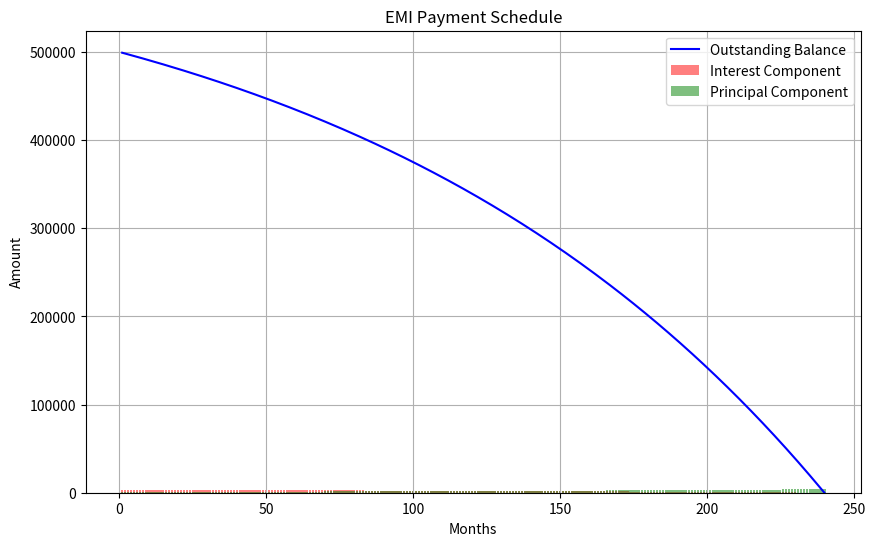

The matplotlib source for this figure:
import numpy as np
import matplotlib.pyplot as plt

def calculate_emi(principal, annual_rate, tenure_years):
    monthly_rate = annual_rate / (12 * 100)
    tenure_months = tenure_years * 12

    emi = (principal * monthly_rate * (1 + monthly_rate)**tenure_months) / ((1 + monthly_rate)**tenure_months - 1)
    return emi, tenure_months

def generate_loan_schedule(principal, annual_rate, tenure_years, pre_close_month=None):
    emi, tenure_months = calculate_emi(principal, annual_rate, tenure_years)
    balance = principal
    interest_paid = 0
    emi_schedule = []

    for month in range(1, tenure_months + 1):
        monthly_interest = balance * (annual_rate / 12 / 100)
        principal_payment = emi - monthly_interest
        balance -= principal_payment
        interest_paid += monthly_interest

        emi_schedule.append((month, round(emi, 2), round(monthly_interest, 2), round(principal_payment, 2), round(balance, 2)))

        if pre_close_month is not None and month == pre_close_month:
            break

    return emi_schedule, interest_paid, tenure_months

def calculate_interest_lost(principal, annual_rate, tenure_years, pre_close_month):
    full_schedule, full_interest_paid, _ = generate_loan_schedule(principal, annual_rate, tenure_years)
    pre_close_schedule, pre_close_interest_paid, _ = generate_loan_schedule(principal, annual_rate, tenure_years, pre_close_month)

    interest_lost = full_interest_paid - pre_close_interest_paid
    return interest_lost, pre_close_schedule

def plot_emi_schedule(emi_schedule):
    months = [x[0] for x in emi_schedule]
    balances = [x[4] for x in emi_schedule]
    interests = [x[2] for x in emi_schedule]
    principals = [x[3] for x in emi_schedule]

    plt.figure(figsize=(10, 6))
    plt.plot(months, balances, label='Outstanding Balance', color='blue')
    plt.bar(months, interests, label='Interest Component', color='red', alpha=0.5)
    plt.bar(months, principals, label='Principal Component', color='green', alpha=0.5)

    plt.title('EMI Payment Schedule')
    plt.xlabel('Months')
    plt.ylabel('Amount')
    plt.legend()
    plt.grid(True)
    plt.show()

principal = 500000
annual_rate = 7.5
tenure_years = 20
pre_close_month = 120

emi_schedule, total_interest_paid, _ = generate_loan_schedule(principal, annual_rate, tenure_years)
plot_emi_schedule(emi_schedule)

interest_lost, pre_close_schedule = calculate_interest_lost(principal, annual_rate, tenure_years, pre_close_month)

print(f"Total interest lost due to pre-closure at month {pre_close_month}: {round(interest_lost, 2)}")
